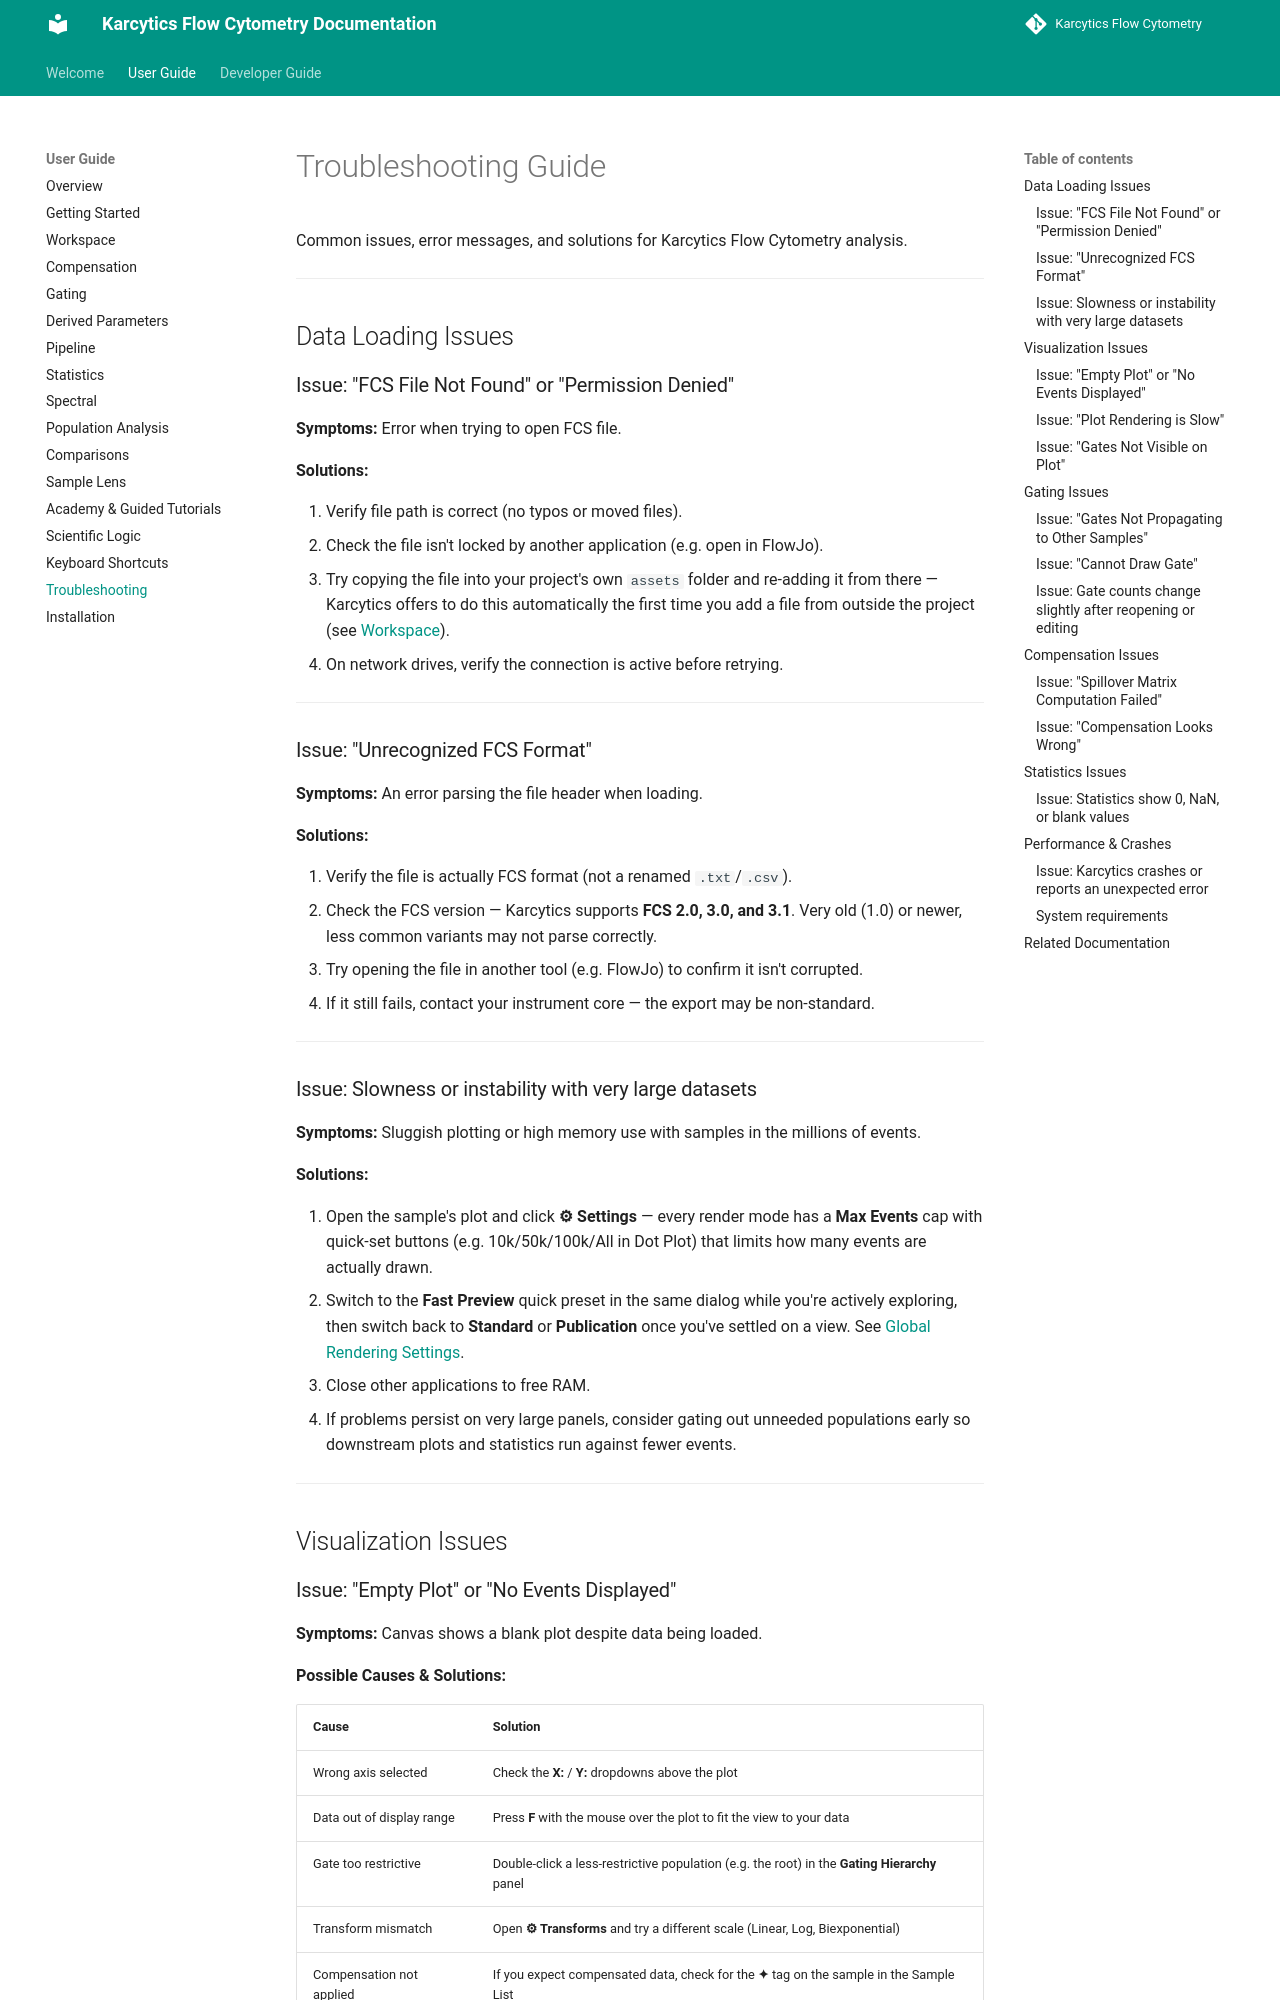

repository: KalaimaranB/Karcytics-flow-cytometry · page: user/13_TROUBLESHOOTING/index.html · generator: mkdocs

# Troubleshooting Guide

Common issues, error messages, and solutions for Karcytics Flow Cytometry analysis.

---

## Data Loading Issues

### Issue: "FCS File Not Found" or "Permission Denied"

**Symptoms:** Error when trying to open FCS file.

**Solutions:**

1. Verify file path is correct (no typos or moved files).
2. Check the file isn't locked by another application (e.g. open in FlowJo).
3. Try copying the file into your project's own `assets` folder and re-adding it from there — Karcytics offers to do this automatically the first time you add a file from outside the project (see [Workspace](./02_WORKSPACE.md#1-importing-data)).
4. On network drives, verify the connection is active before retrying.

---

### Issue: "Unrecognized FCS Format"

**Symptoms:** An error parsing the file header when loading.

**Solutions:**

1. Verify the file is actually FCS format (not a renamed `.txt`/`.csv`).
2. Check the FCS version — Karcytics supports **FCS 2.0, 3.0, and 3.1**. Very old (1.0) or newer, less common variants may not parse correctly.
3. Try opening the file in another tool (e.g. FlowJo) to confirm it isn't corrupted.
4. If it still fails, contact your instrument core — the export may be non-standard.

---

### Issue: Slowness or instability with very large datasets

**Symptoms:** Sluggish plotting or high memory use with samples in the millions of events.

**Solutions:**

1. Open the sample's plot and click **⚙ Settings** — every render mode has a **Max Events** cap with quick-set buttons (e.g. 10k/50k/100k/All in Dot Plot) that limits how many events are actually drawn.
2. Switch to the **Fast Preview** quick preset in the same dialog while you're actively exploring, then switch back to **Standard** or **Publication** once you've settled on a view. See [Global Rendering Settings](./02_WORKSPACE.md#4-global-rendering-settings).
3. Close other applications to free RAM.
4. If problems persist on very large panels, consider gating out unneeded populations early so downstream plots and statistics run against fewer events.

---

## Visualization Issues

### Issue: "Empty Plot" or "No Events Displayed"

**Symptoms:** Canvas shows a blank plot despite data being loaded.

**Possible Causes & Solutions:**

| Cause | Solution |
|-------|----------|
| Wrong axis selected | Check the **X:** / **Y:** dropdowns above the plot |
| Data out of display range | Press **F** with the mouse over the plot to fit the view to your data |
| Gate too restrictive | Double-click a less-restrictive population (e.g. the root) in the **Gating Hierarchy** panel |
| Transform mismatch | Open **⚙ Transforms** and try a different scale (Linear, Log, Biexponential) |
| Compensation not applied | If you expect compensated data, check for the **✦** tag on the sample in the Sample List |

---
